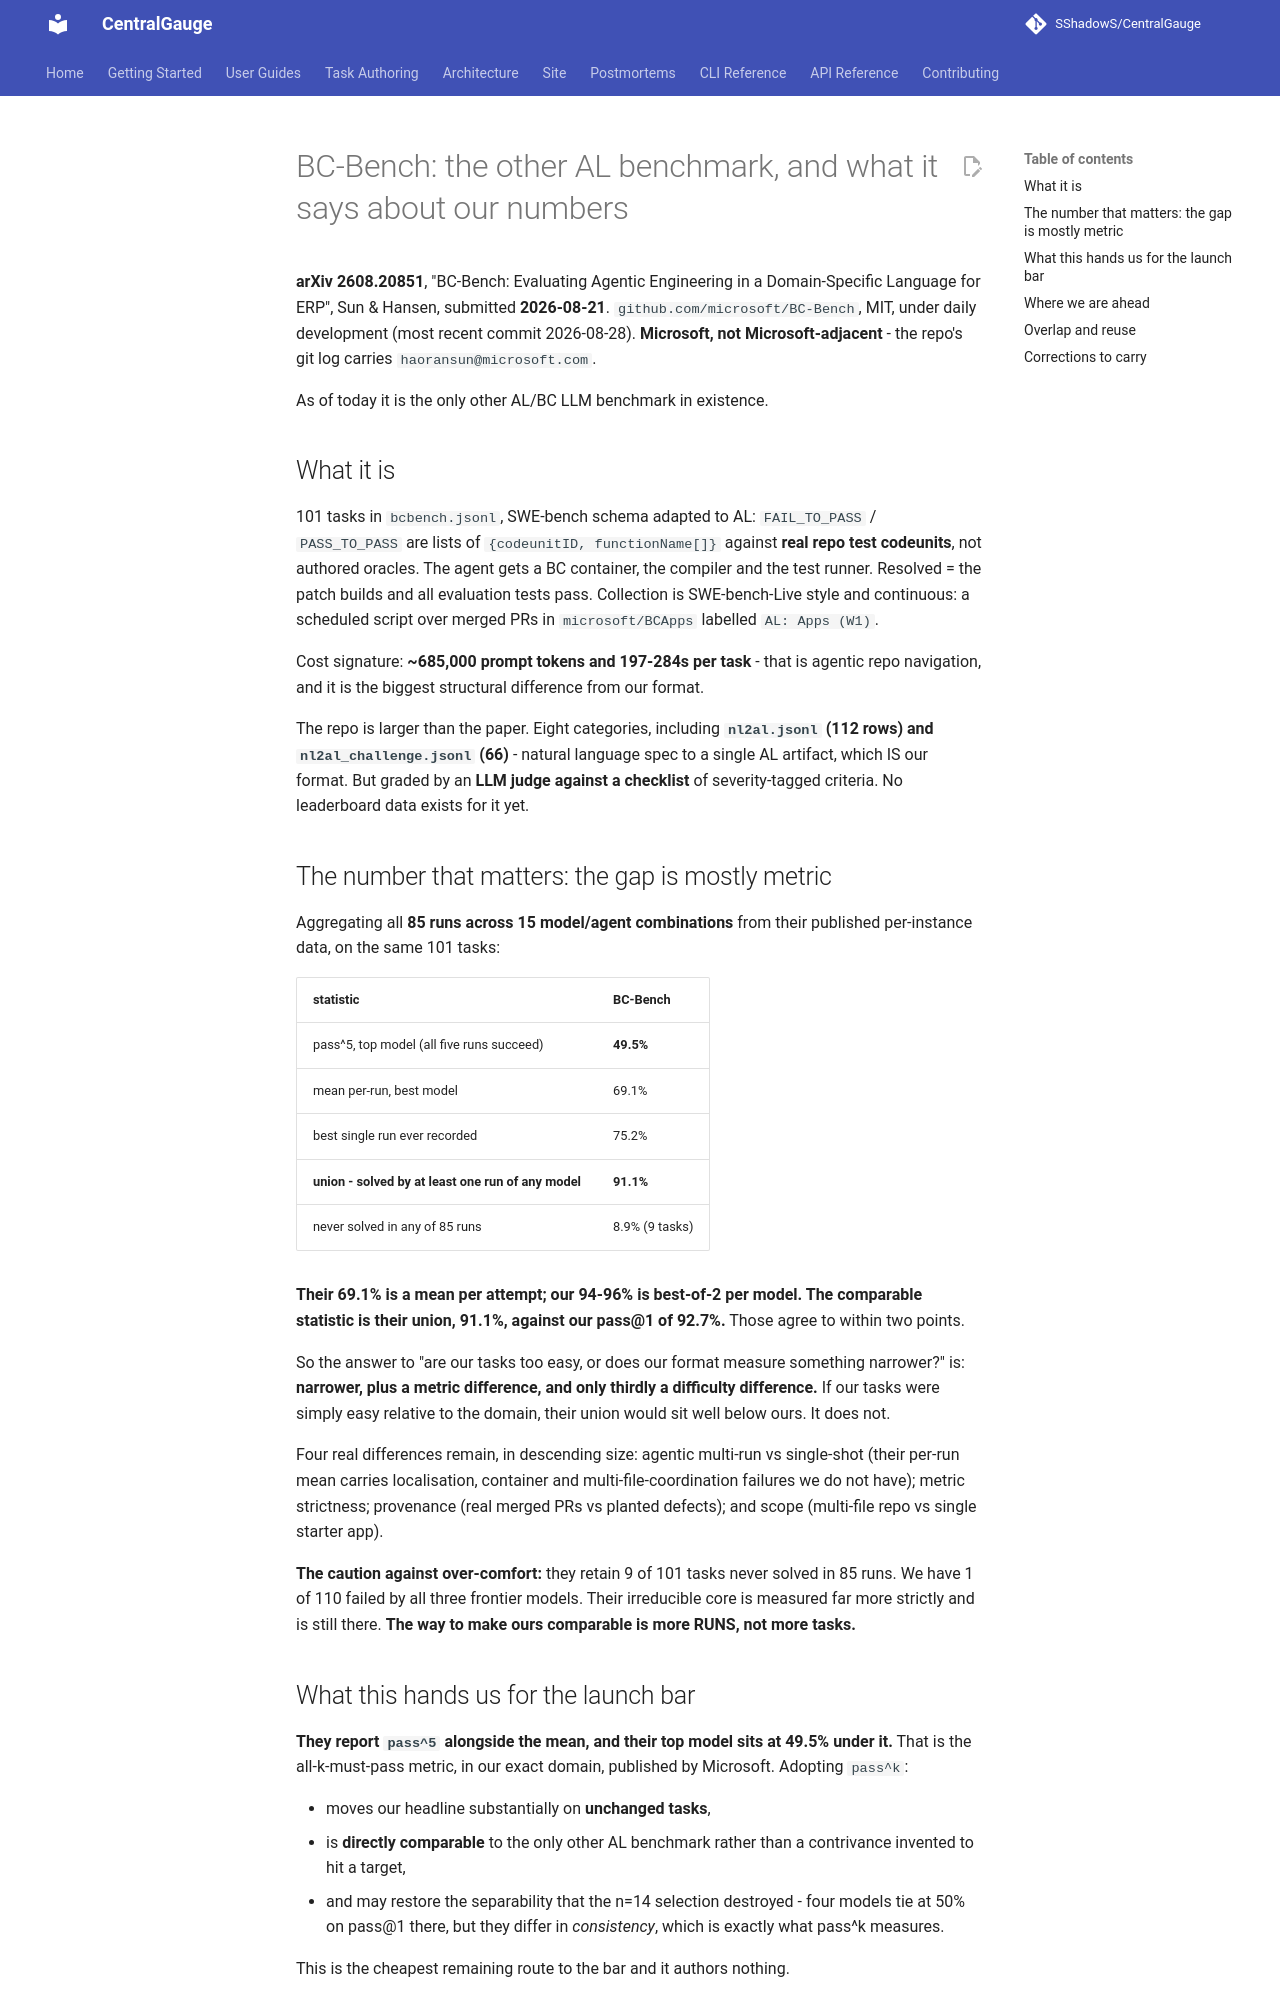

repository: SShadowS/CentralGauge · page: reasoning-suite/bc-bench/index.html · generator: mkdocs

# BC-Bench: the other AL benchmark, and what it says about our numbers

**arXiv 2608.20851**, "BC-Bench: Evaluating Agentic Engineering in a
Domain-Specific Language for ERP", Sun & Hansen, submitted **2026-08-21**.
`github.com/microsoft/BC-Bench`, MIT, under daily development (most recent
commit 2026-08-28). **Microsoft, not Microsoft-adjacent** - the repo's git log
carries `haoransun@microsoft.com`.

As of today it is the only other AL/BC LLM benchmark in existence.

## What it is

101 tasks in `bcbench.jsonl`, SWE-bench schema adapted to AL:
`FAIL_TO_PASS` / `PASS_TO_PASS` are lists of `{codeunitID, functionName[]}`
against **real repo test codeunits**, not authored oracles. The agent gets a
BC container, the compiler and the test runner. Resolved = the patch builds
and all evaluation tests pass. Collection is SWE-bench-Live style and
continuous: a scheduled script over merged PRs in `microsoft/BCApps` labelled
`AL: Apps (W1)`.

Cost signature: **~685,000 prompt tokens and 197-284s per task** - that is
agentic repo navigation, and it is the biggest structural difference from our
format.

The repo is larger than the paper. Eight categories, including
**`nl2al.jsonl` (112 rows) and `nl2al_challenge.jsonl` (66)** - natural
language spec to a single AL artifact, which IS our format. But graded by an
**LLM judge against a checklist** of severity-tagged criteria. No leaderboard
data exists for it yet.

## The number that matters: the gap is mostly metric

Aggregating all **85 runs across 15 model/agent combinations** from their
published per-instance data, on the same 101 tasks:

| statistic | BC-Bench |
|---|---|
| pass^5, top model (all five runs succeed) | **49.5%** |
| mean per-run, best model | 69.1% |
| best single run ever recorded | 75.2% |
| **union - solved by at least one run of any model** | **91.1%** |
| never solved in any of 85 runs | 8.9% (9 tasks) |

**Their 69.1% is a mean per attempt; our 94-96% is best-of-2 per model. The
comparable statistic is their union, 91.1%, against our pass@1 of 92.7%.**
Those agree to within two points.

So the answer to "are our tasks too easy, or does our format measure something
narrower?" is: **narrower, plus a metric difference, and only thirdly a
difficulty difference.** If our tasks were simply easy relative to the domain,
their union would sit well below ours. It does not.

Four real differences remain, in descending size: agentic multi-run vs
single-shot (their per-run mean carries localisation, container and
multi-file-coordination failures we do not have); metric strictness; provenance
(real merged PRs vs planted defects); and scope (multi-file repo vs single
starter app).

**The caution against over-comfort:** they retain 9 of 101 tasks never solved
in 85 runs. We have 1 of 110 failed by all three frontier models. Their
irreducible core is measured far more strictly and is still there. **The way
to make ours comparable is more RUNS, not more tasks.**

## What this hands us for the launch bar

**They report `pass^5` alongside the mean, and their top model sits at
49.5% under it.** That is the all-k-must-pass metric, in our exact domain,
published by Microsoft. Adopting `pass^k`:

- moves our headline substantially on **unchanged tasks**,
- is **directly comparable** to the only other AL benchmark rather than a
  contrivance invented to hit a target,
- and may restore the separability that the n=14 selection destroyed - four
  models tie at 50% on pass@1 there, but they differ in *consistency*, which
  is exactly what pass^k measures.

This is the cheapest remaining route to the bar and it authors nothing.
